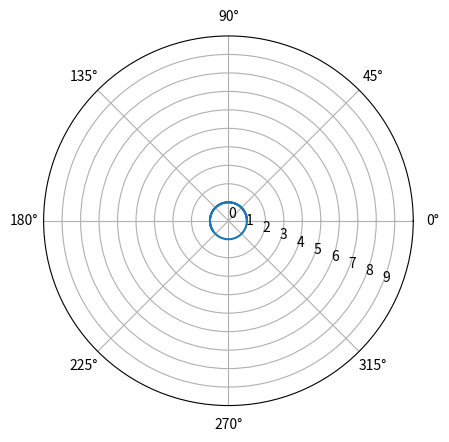

Write Python code to recreate this figure.
import numpy as np
import matplotlib.pyplot as plt


ticks = np.arange(0, 10, 1)
theta = np.arange(0, 10, 0.01)
one = (np.sin(theta)**2)+(np.cos(theta)**2)
r = one


fig, ax = plt.subplots(subplot_kw={'projection': 'polar'})
ax.plot(theta, r)
ax.set_rmax(10)
ax.set_rticks(ticks)  # Less radial ticks
ax.set_rlabel_position(-22.5)  # Move radial labels away from plotted line
ax.grid(True)





plt.show()
